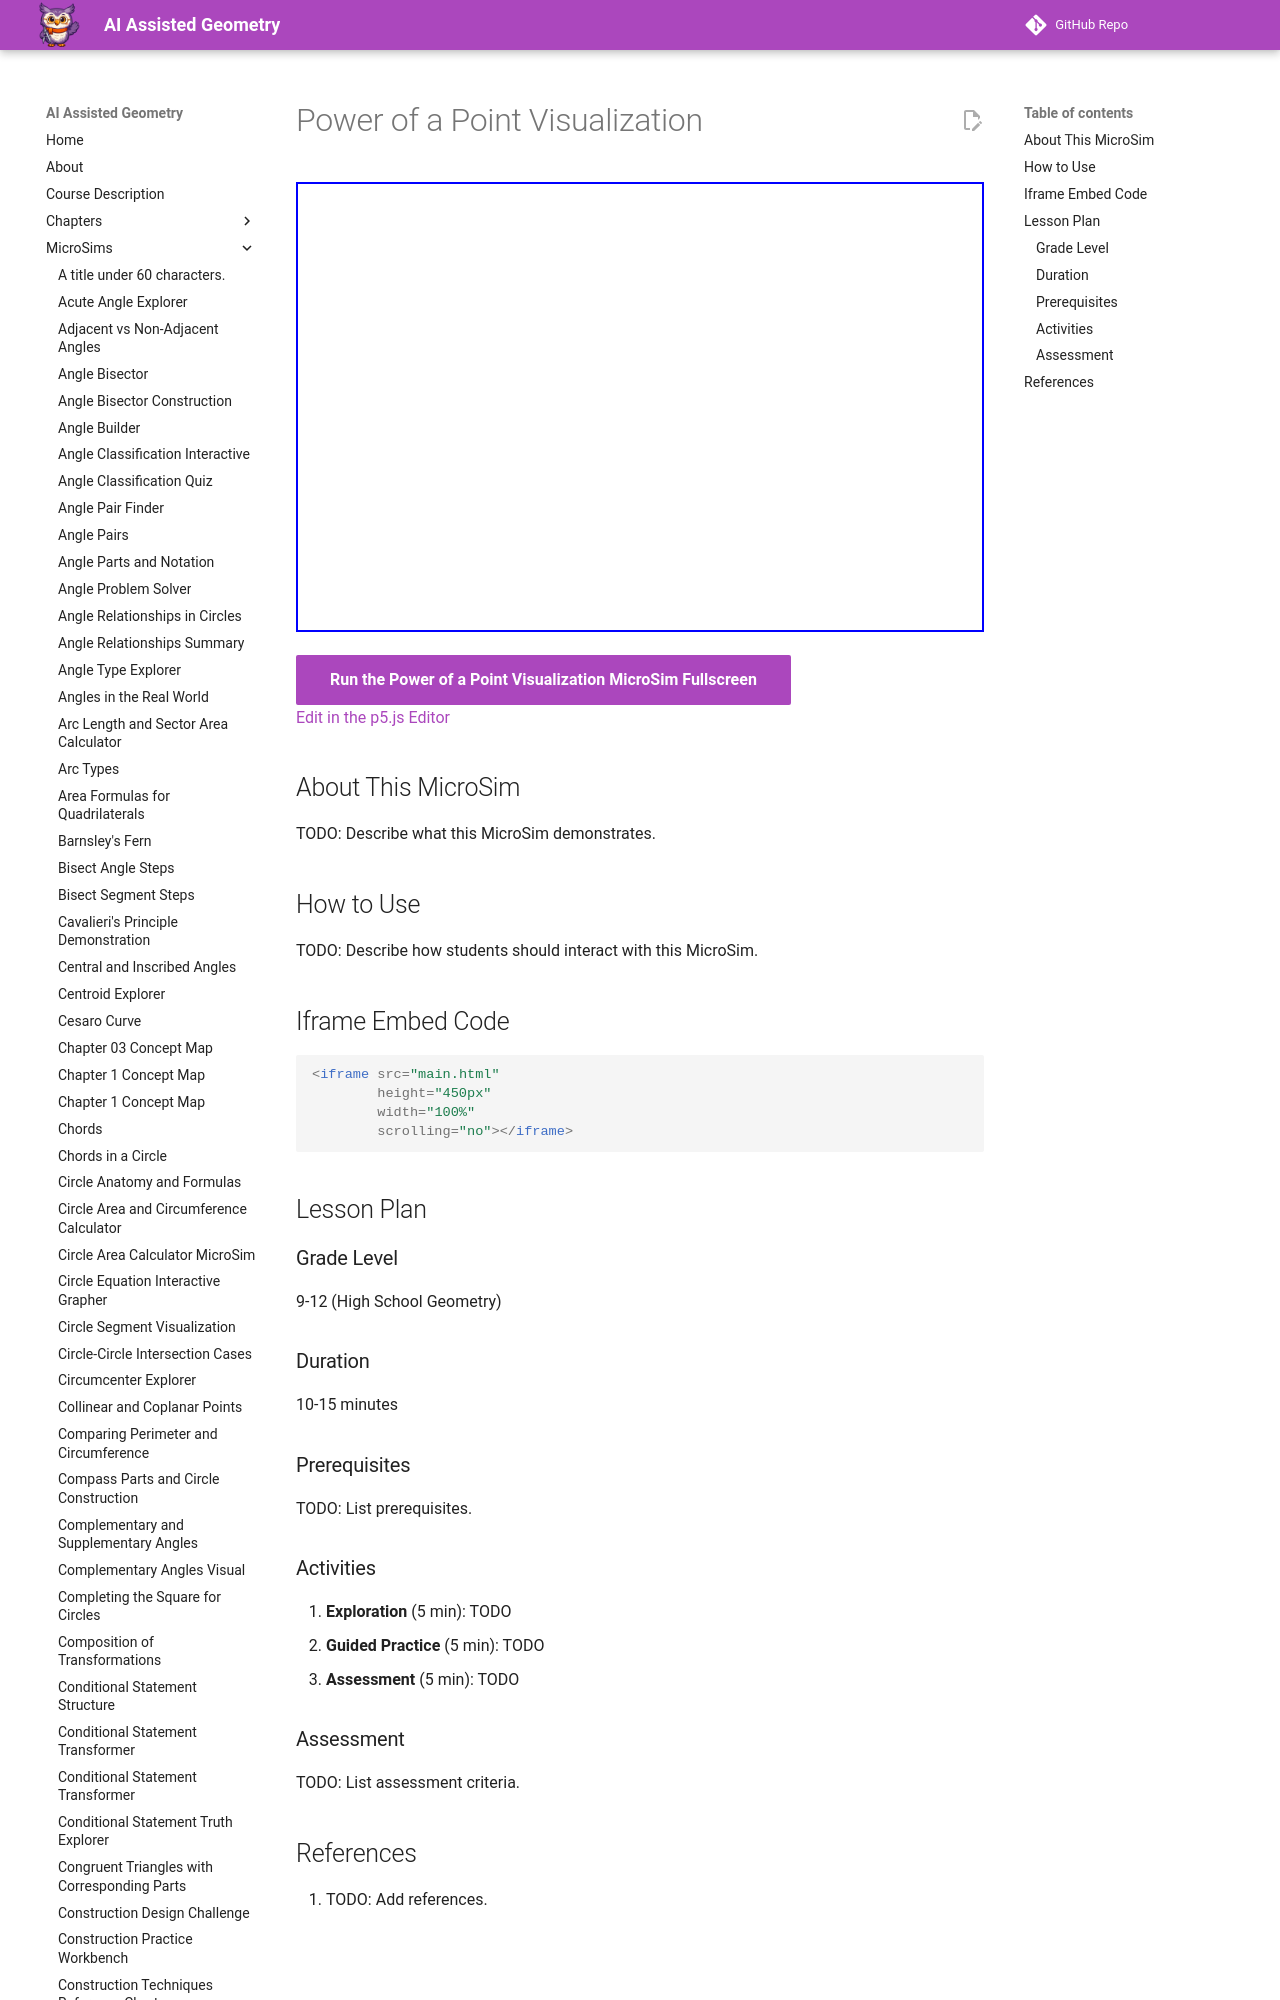

repository: dmccreary/geometry-course · page: sims/power-of-a-point/index.html · generator: mkdocs

---
title: Power of a Point Visualization
description: Interactive p5.js MicroSim for power of a point visualization.
image: /sims/power-of-a-point/power-of-a-point.png
og:image: /sims/power-of-a-point/power-of-a-point.png
twitter:image: /sims/power-of-a-point/power-of-a-point.png
social:
   cards: false
quality_score: 0
---
